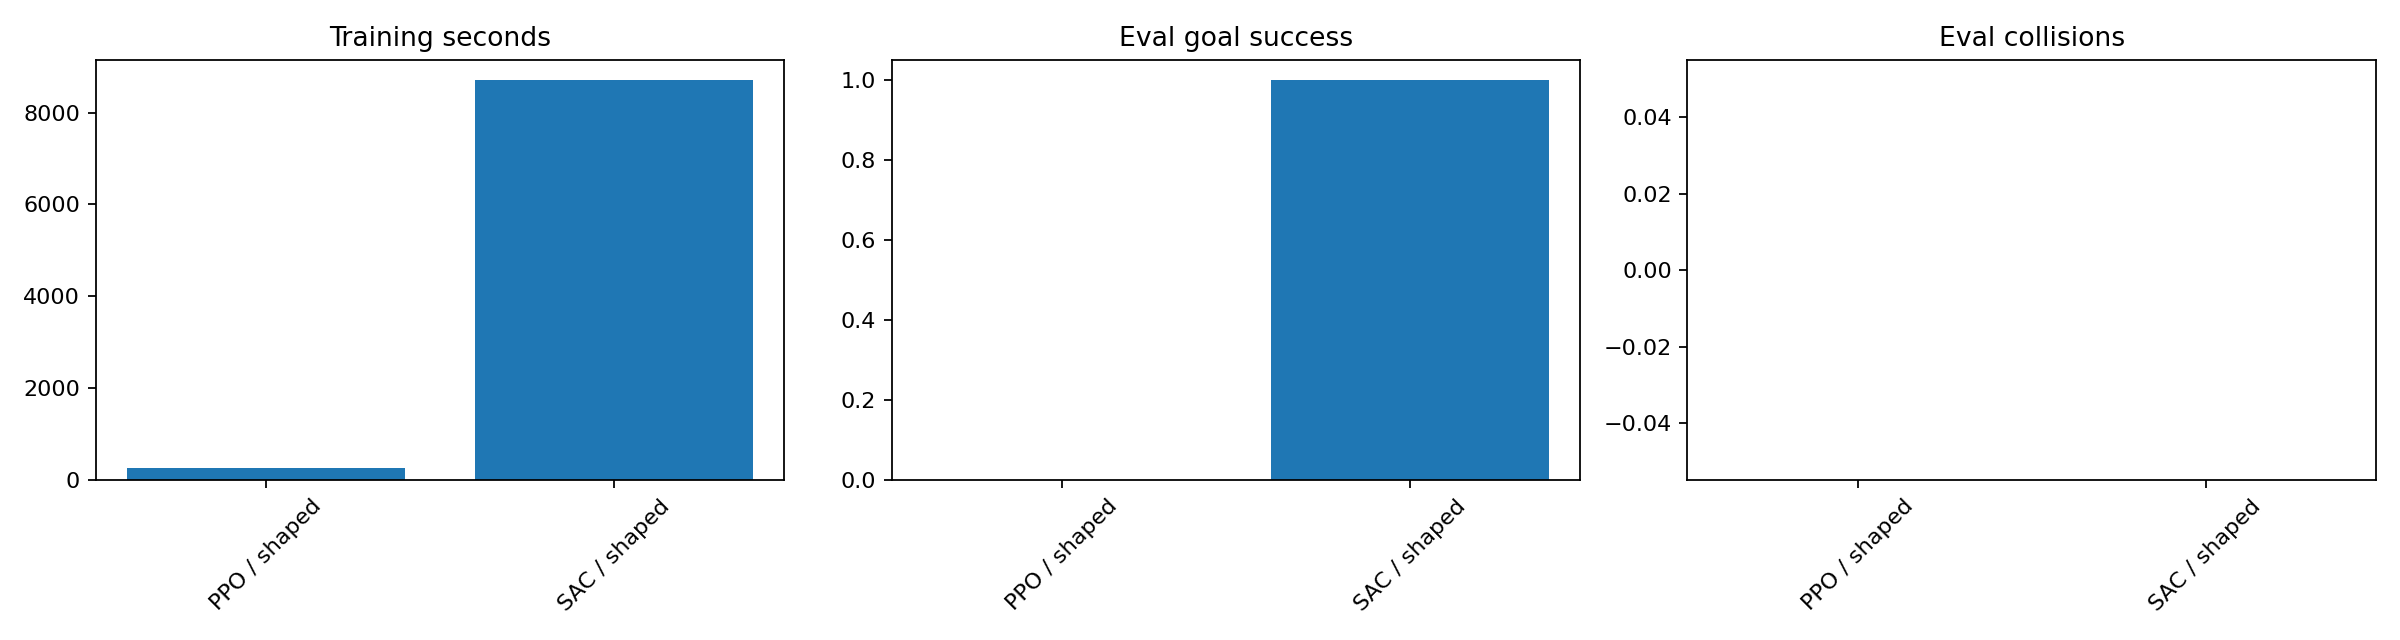

The table this chart was drawn from, first rows:
run, algorithm, reward, seed, total_timesteps, train_seconds, eval_episodes, eval_mean_reward, eval_std_reward, eval_mean_length, eval_goal_success_rate, eval_goal_success_count, eval_grasp_success_rate, eval_grasp_success_count, eval_pick_success_rate, eval_pick_success_count, eval_mean_collision_count, eval_total_collision_count, train_episodes, train_mean_reward, train_last20_mean_reward, train_reward_rolling_std20, train_episode_success_rate, train_last20_episode_success
20260426_193808_ppo_shaped_air_1m, PPO, shaped, 42, 1000000, 265.6, 100, -13.03, 2.84, 50.0, 0.0, 0, 0.0, 0, 0.0, 0, 0.0, 0, 20152, -14.46, -13.43, 1.296, 0.0, 0.0
sac_air_shaped_1m, SAC, shaped, 42, 1000000, 8712, 100, 130.6, 4.869, 50.0, 1.0, 100, 1.0, 100, 1.0, 100, 0.0, 0, 20000, 71.01, 129.2, 61.77, 0.6051, 1.0
